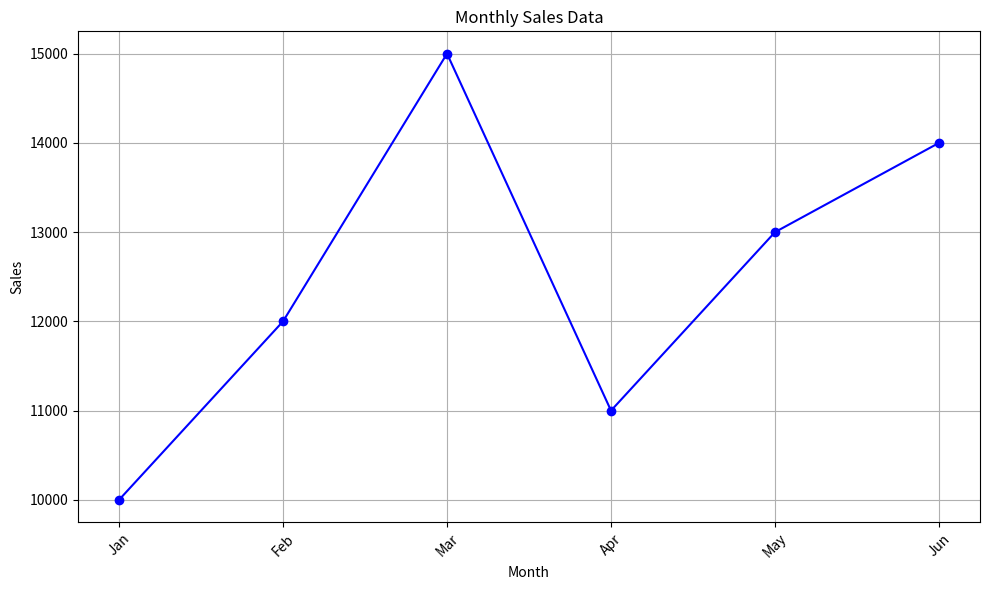
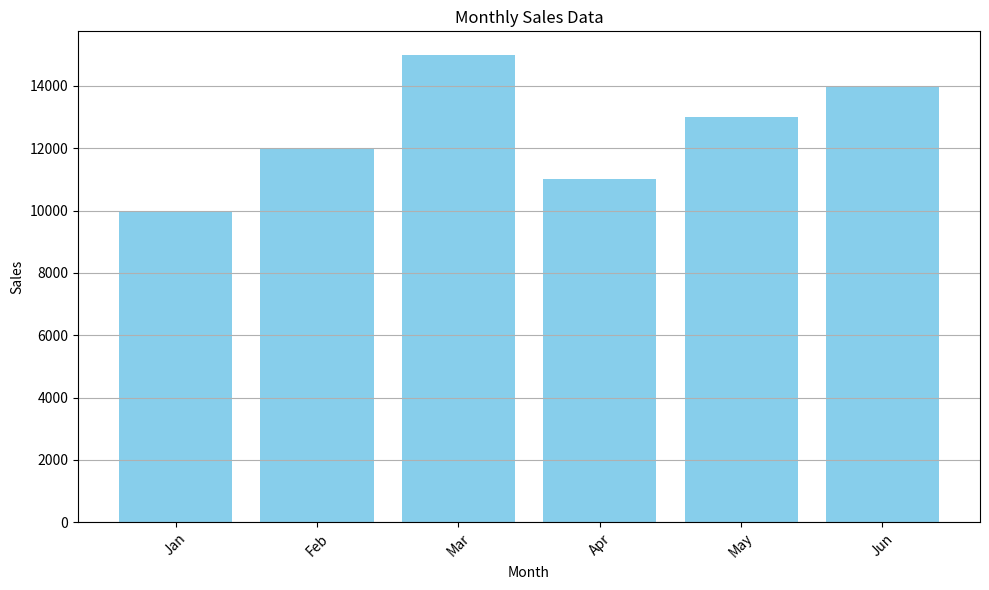

Python code for these plots, in order:
import pandas as pd
import matplotlib.pyplot as plt

# Sample DataFrame
data = {
    'Month': ['Jan', 'Feb', 'Mar', 'Apr', 'May', 'Jun'],
    'Sales': [10000, 12000, 15000, 11000, 13000, 14000]
}

sales_data = pd.DataFrame(data)

# Create a line plot of the monthly sales data
plt.figure(figsize=(10, 6))
plt.plot(sales_data['Month'], sales_data['Sales'], marker='o', color='b', linestyle='-')
plt.title('Monthly Sales Data')
plt.xlabel('Month')
plt.ylabel('Sales')
plt.xticks(rotation=45)
plt.grid(True)
plt.tight_layout()
plt.show()

# Create a bar plot of the monthly sales data
plt.figure(figsize=(10, 6))
plt.bar(sales_data['Month'], sales_data['Sales'], color='skyblue')
plt.title('Monthly Sales Data')
plt.xlabel('Month')
plt.ylabel('Sales')
plt.xticks(rotation=45)
plt.grid(axis='y')
plt.tight_layout()
plt.show()
